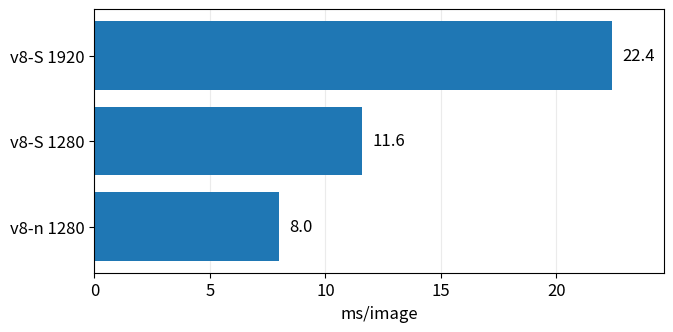

Recreate this plot in Python. (Note: this script raises an exception after producing the figure.)
# tools/plot_detector_latency_bars.py
# Regenerates: figs/detector_latency_bars.png
# Fixes: 12pt fonts, short labels, tight crop, reduced right whitespace, readable bar-end values

import numpy as np
import matplotlib.pyplot as plt

def main():
    # ---- Data (from your table) ----
    labels = ["v8-S 1920", "v8-S 1280", "v8-n 1280"]
    ms_img = [22.4, 11.6, 8.0]

    # ---- Style: figure hygiene ----
    plt.rcParams.update({
        "font.size": 12,
        "axes.labelsize": 12,
        "xtick.labelsize": 12,
        "ytick.labelsize": 12,
    })

    # Sort so the slowest is on top (nice reading)
    order = np.argsort(ms_img)[::-1]
    labels = [labels[i] for i in order]
    ms_img = [ms_img[i] for i in order]

    # Half-width figure* subfigure size
    fig, ax = plt.subplots(figsize=(6.6, 3.2), dpi=300)

    y = np.arange(len(labels))
    bars = ax.barh(y, ms_img)

    ax.set_yticks(y)
    ax.set_yticklabels(labels)
    ax.invert_yaxis()  # top = largest latency

    ax.set_xlabel("ms/image")
    ax.grid(axis="x", alpha=0.25)
    ax.set_axisbelow(True)

    # Remove dead space on the right
    xmax = max(ms_img)
    ax.set_xlim(0, xmax * 1.10)

    # Value labels at end of bars (readable)
    for b, v in zip(bars, ms_img):
        ax.text(v + xmax * 0.02, b.get_y() + b.get_height()/2,
                f"{v:.1f}", va="center", ha="left", fontsize=12)

    fig.tight_layout(pad=0.2)
    out = "figs/detector_latency_bars.png"
    fig.savefig(out, bbox_inches="tight", pad_inches=0.02)
    print("Wrote:", out)

if __name__ == "__main__":
    main()
